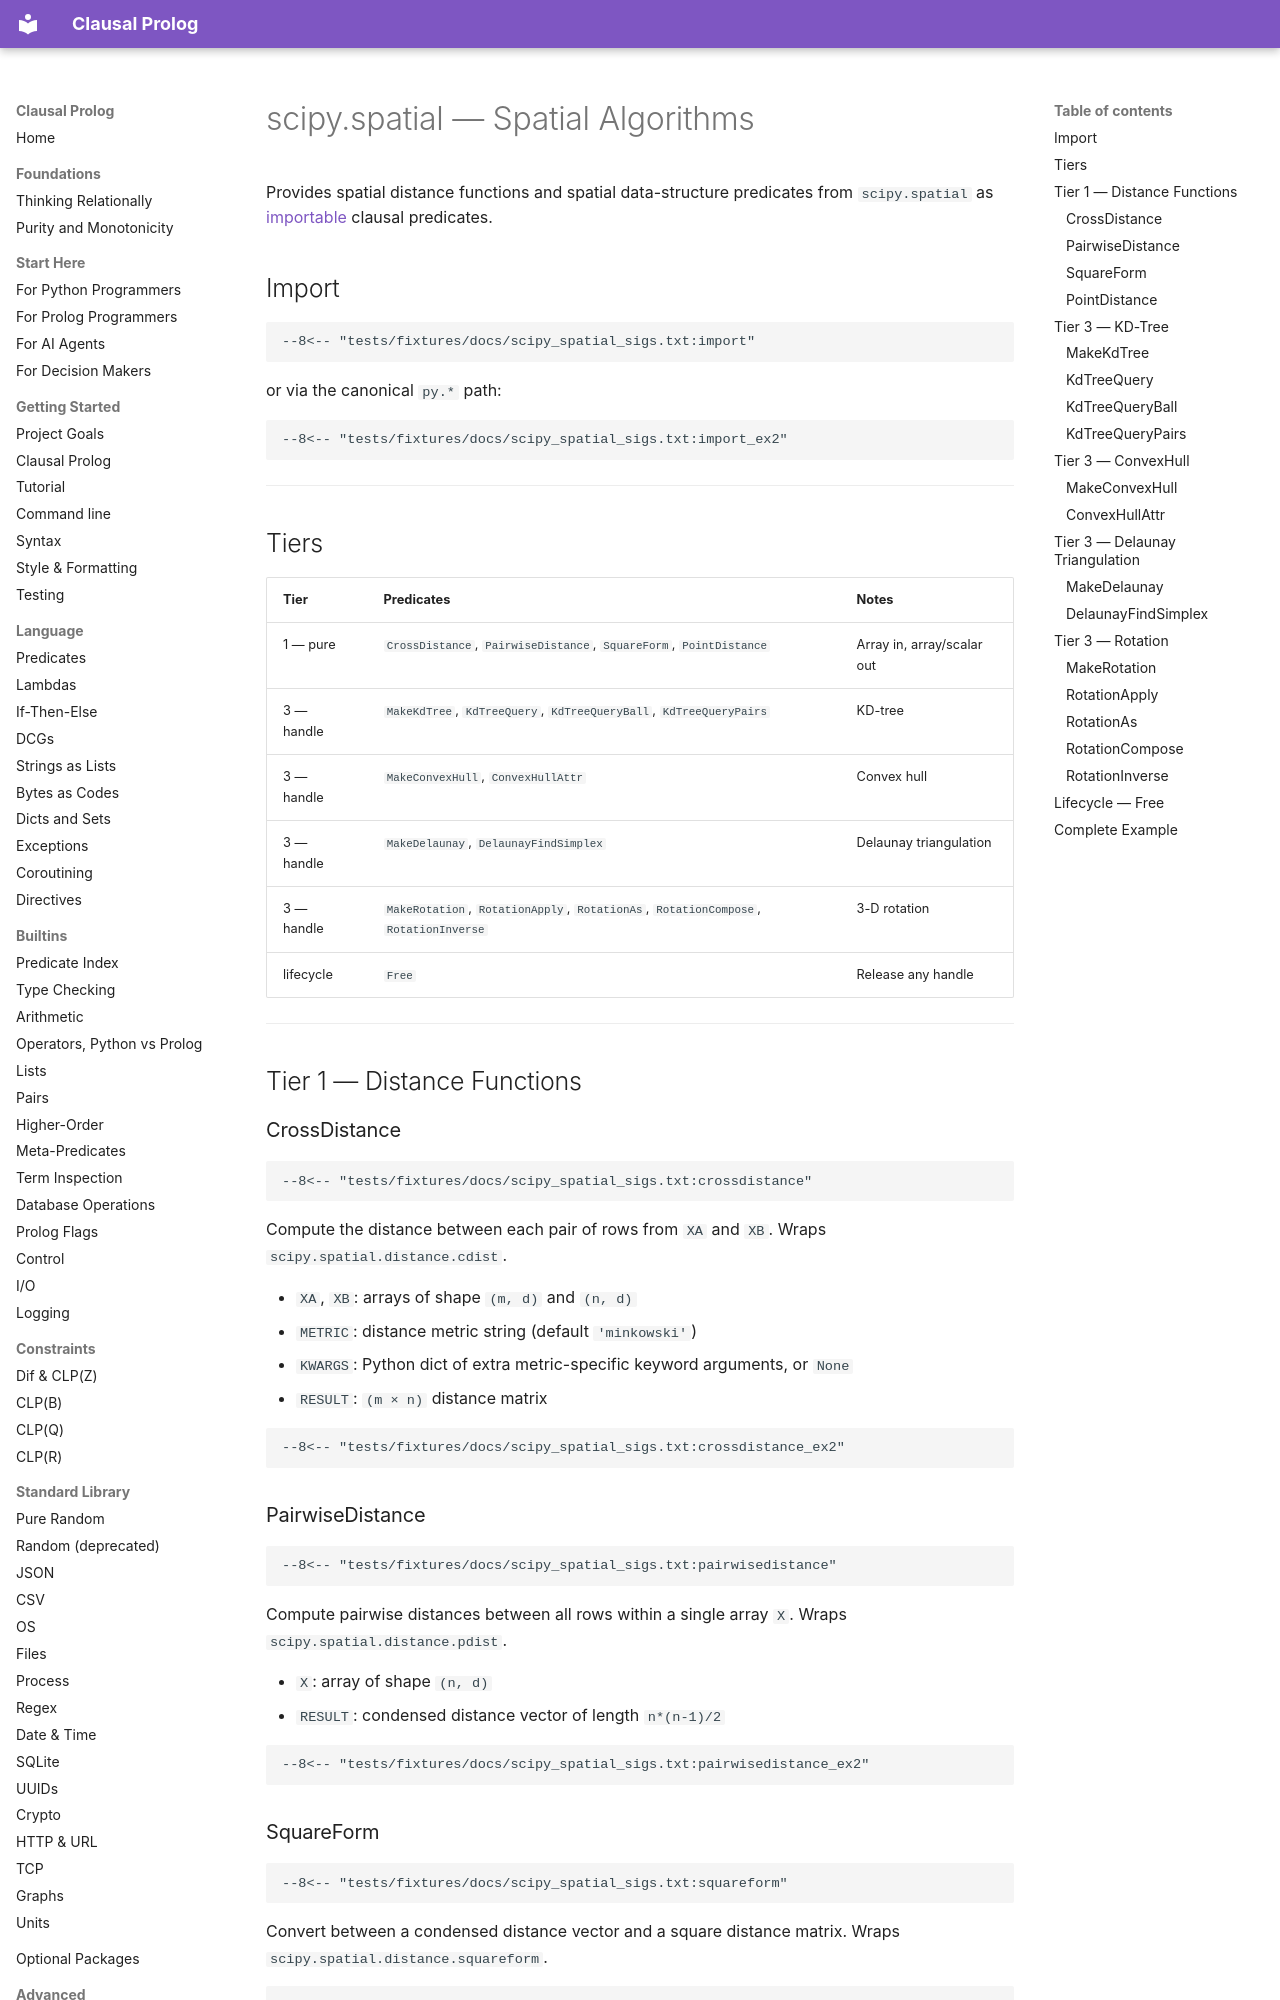

repository: neurosymbolica/clausal-prolog · page: scipy_spatial/index.html · generator: mkdocs

# scipy.spatial — Spatial Algorithms

Provides spatial distance functions and spatial data-structure predicates from
`scipy.spatial` as [importable](import.md) clausal predicates.

## Import

```clausal
--8<-- "tests/fixtures/docs/scipy_spatial_sigs.txt:import"
```

or via the canonical `py.*` path:

```clausal
--8<-- "tests/fixtures/docs/scipy_spatial_sigs.txt:import_ex2"
```

---

## Tiers

| Tier | Predicates | Notes |
|------|-----------|-------|
| 1 — pure | `CrossDistance`, `PairwiseDistance`, `SquareForm`, `PointDistance` | Array in, array/scalar out |
| 3 — handle | `MakeKdTree`, `KdTreeQuery`, `KdTreeQueryBall`, `KdTreeQueryPairs` | KD-tree |
| 3 — handle | `MakeConvexHull`, `ConvexHullAttr` | Convex hull |
| 3 — handle | `MakeDelaunay`, `DelaunayFindSimplex` | Delaunay triangulation |
| 3 — handle | `MakeRotation`, `RotationApply`, `RotationAs`, `RotationCompose`, `RotationInverse` | 3-D rotation |
| lifecycle | `Free` | Release any handle |

---

## Tier 1 — Distance Functions

### CrossDistance

```clausal
--8<-- "tests/fixtures/docs/scipy_spatial_sigs.txt:crossdistance"
```

Compute the distance between each pair of rows from `XA` and `XB`.
Wraps `scipy.spatial.distance.cdist`.

- `XA`, `XB`: arrays of shape `(m, d)` and `(n, d)`
- `METRIC`: distance metric string (default `'minkowski'`)
- `KWARGS`: Python dict of extra metric-specific keyword arguments, or `None`
- `RESULT`: `(m × n)` distance matrix

```clausal
--8<-- "tests/fixtures/docs/scipy_spatial_sigs.txt:crossdistance_ex2"
```

### PairwiseDistance

```clausal
--8<-- "tests/fixtures/docs/scipy_spatial_sigs.txt:pairwisedistance"
```

Compute pairwise distances between all rows within a single array `X`.
Wraps `scipy.spatial.distance.pdist`.

- `X`: array of shape `(n, d)`
- `RESULT`: condensed distance vector of length `n*(n-1)/2`

```clausal
--8<-- "tests/fixtures/docs/scipy_spatial_sigs.txt:pairwisedistance_ex2"
```
